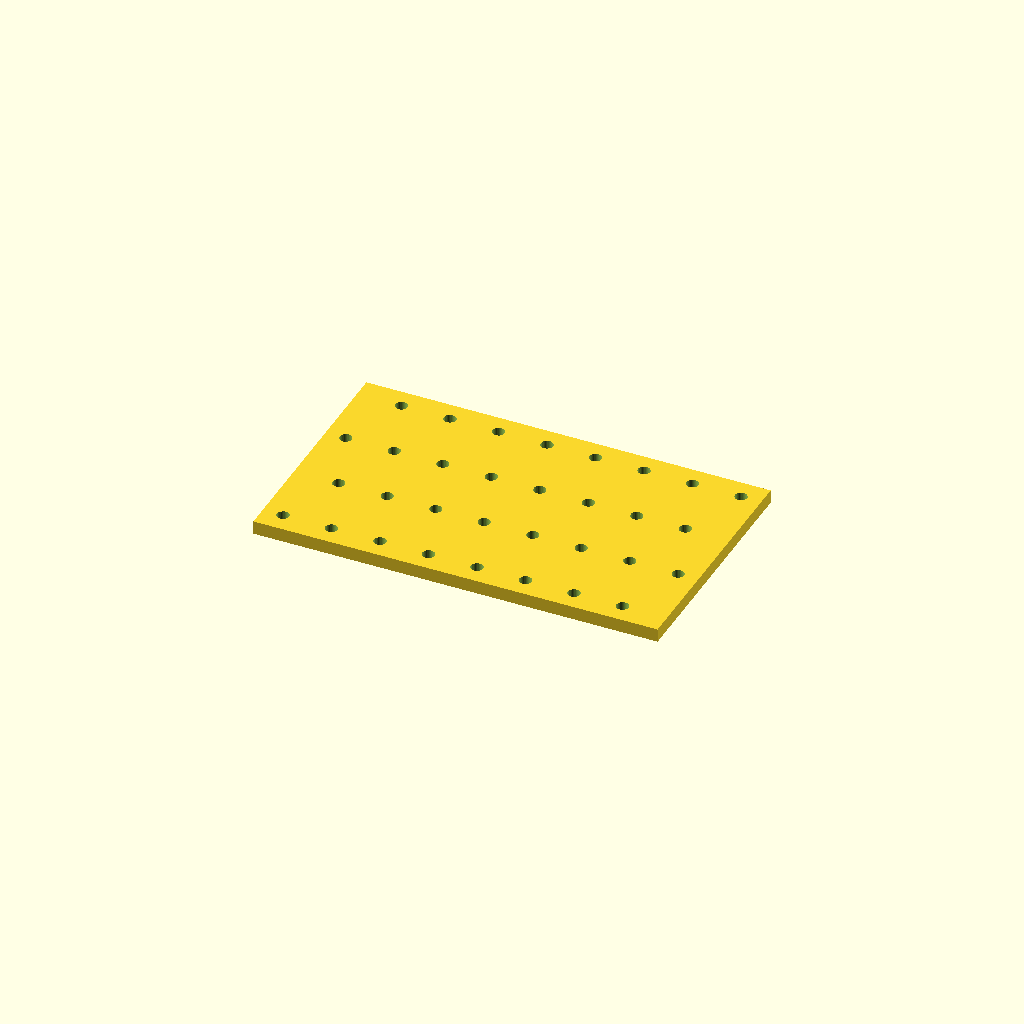
Cell 1 — every parameter at its default value.
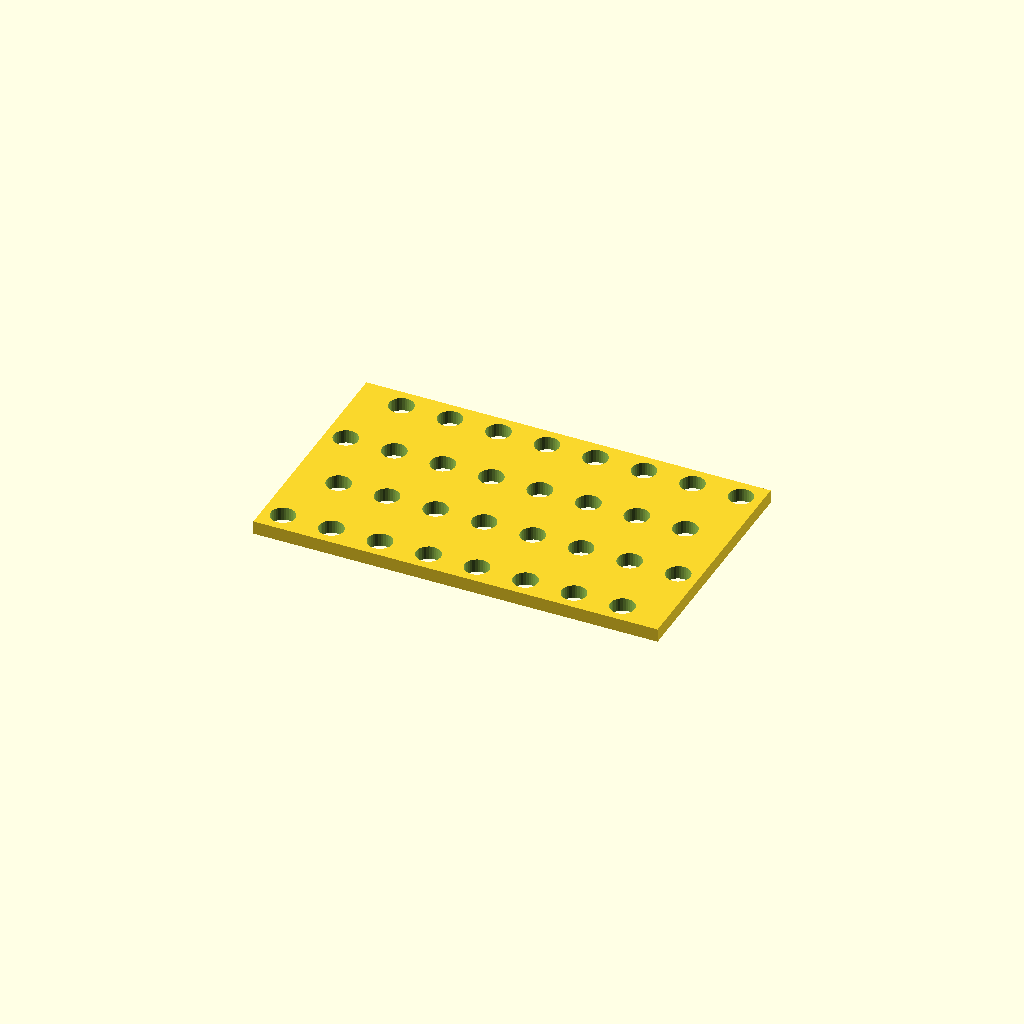
Cell 2: hole_d = 9 (everything else at default).
All cells are drawn from one camera (rotation 55°, 0°, 25°, orthographic, colour scheme Cornfield), so only the parameter changes between them.
The OpenSCAD source (optional_data/data/place1/perfpanels/part_0114.scad):
$fn = 32;

// ----------------------------------------------------------------------
// Perforated panel 150 x 90 x 5
// 4 x 8 Ø4.5 holes, checker layout
// ----------------------------------------------------------------------

// --- parameters (mm) ---
panel = [150, 90, 5];  // overall size (x, y, z)
hole_d = 4.5;          // hole diameter
pitch_x = 18;          // hole pitch along X
pitch_y = 25;          // hole pitch along Y

// --- derived feature positions (mm) ---
margin = hole_d / 2 + 2;            // = 4.25   clearance from the panel edge
row_offset = pitch_x / 2;           // = 9   shift of every other row
cols = floor((panel[0] - 2 * margin - row_offset) / pitch_x) + 1;  // = 8   how many columns fit in X
rows = floor((panel[1] - 2 * margin) / pitch_y) + 1;  // = 4   how many rows fit in Y
span_x = (cols - 1) * pitch_x + row_offset;  // = 135   width of the field
span_y = (rows - 1) * pitch_y;      // = 75   height of the field
origin_x = -span_x / 2;             // = -67.5   X of the first hole
origin_y = -span_y / 2;             // = -37.5   Y of the first row
holes = rows * cols;                // = 32   holes in total
feature_centers = [
  [origin_x + 0 * pitch_x, origin_y + 0 * pitch_y],
  [origin_x + 1 * pitch_x, origin_y + 0 * pitch_y],
  [origin_x + 2 * pitch_x, origin_y + 0 * pitch_y],
  [origin_x + 3 * pitch_x, origin_y + 0 * pitch_y],
  [origin_x + 4 * pitch_x, origin_y + 0 * pitch_y],
  [origin_x + 5 * pitch_x, origin_y + 0 * pitch_y],
  [origin_x + 6 * pitch_x, origin_y + 0 * pitch_y],
  [origin_x + 7 * pitch_x, origin_y + 0 * pitch_y],
  [origin_x + row_offset + 0 * pitch_x, origin_y + 1 * pitch_y],
  [origin_x + row_offset + 1 * pitch_x, origin_y + 1 * pitch_y],
  [origin_x + row_offset + 2 * pitch_x, origin_y + 1 * pitch_y],
  [origin_x + row_offset + 3 * pitch_x, origin_y + 1 * pitch_y],
  [origin_x + row_offset + 4 * pitch_x, origin_y + 1 * pitch_y],
  [origin_x + row_offset + 5 * pitch_x, origin_y + 1 * pitch_y],
  [origin_x + row_offset + 6 * pitch_x, origin_y + 1 * pitch_y],
  [origin_x + row_offset + 7 * pitch_x, origin_y + 1 * pitch_y],
  [origin_x + 0 * pitch_x, origin_y + 2 * pitch_y],
  [origin_x + 1 * pitch_x, origin_y + 2 * pitch_y],
  [origin_x + 2 * pitch_x, origin_y + 2 * pitch_y],
  [origin_x + 3 * pitch_x, origin_y + 2 * pitch_y],
  [origin_x + 4 * pitch_x, origin_y + 2 * pitch_y],
  [origin_x + 5 * pitch_x, origin_y + 2 * pitch_y],
  [origin_x + 6 * pitch_x, origin_y + 2 * pitch_y],
  [origin_x + 7 * pitch_x, origin_y + 2 * pitch_y],
  [origin_x + row_offset + 0 * pitch_x, origin_y + 3 * pitch_y],
  [origin_x + row_offset + 1 * pitch_x, origin_y + 3 * pitch_y],
  [origin_x + row_offset + 2 * pitch_x, origin_y + 3 * pitch_y],
  [origin_x + row_offset + 3 * pitch_x, origin_y + 3 * pitch_y],
  [origin_x + row_offset + 4 * pitch_x, origin_y + 3 * pitch_y],
  [origin_x + row_offset + 5 * pitch_x, origin_y + 3 * pitch_y],
  [origin_x + row_offset + 6 * pitch_x, origin_y + 3 * pitch_y],
  [origin_x + row_offset + 7 * pitch_x, origin_y + 3 * pitch_y]
];   // hole centres, used verbatim by the cutter loop

// panel outline, every hole through
difference() {
  cube(panel, center = true);
  for (centre = feature_centers)
    translate([centre[0], centre[1], 0])
      cylinder(d = hole_d, h = panel[2] + 2, center = true);
}
Customizer parameters (derived from the source; name, type, default, range or options):
panel: vector, default [150, 90, 5]
hole_d: number, default 4.5
pitch_x: number, default 18
pitch_y: number, default 25
